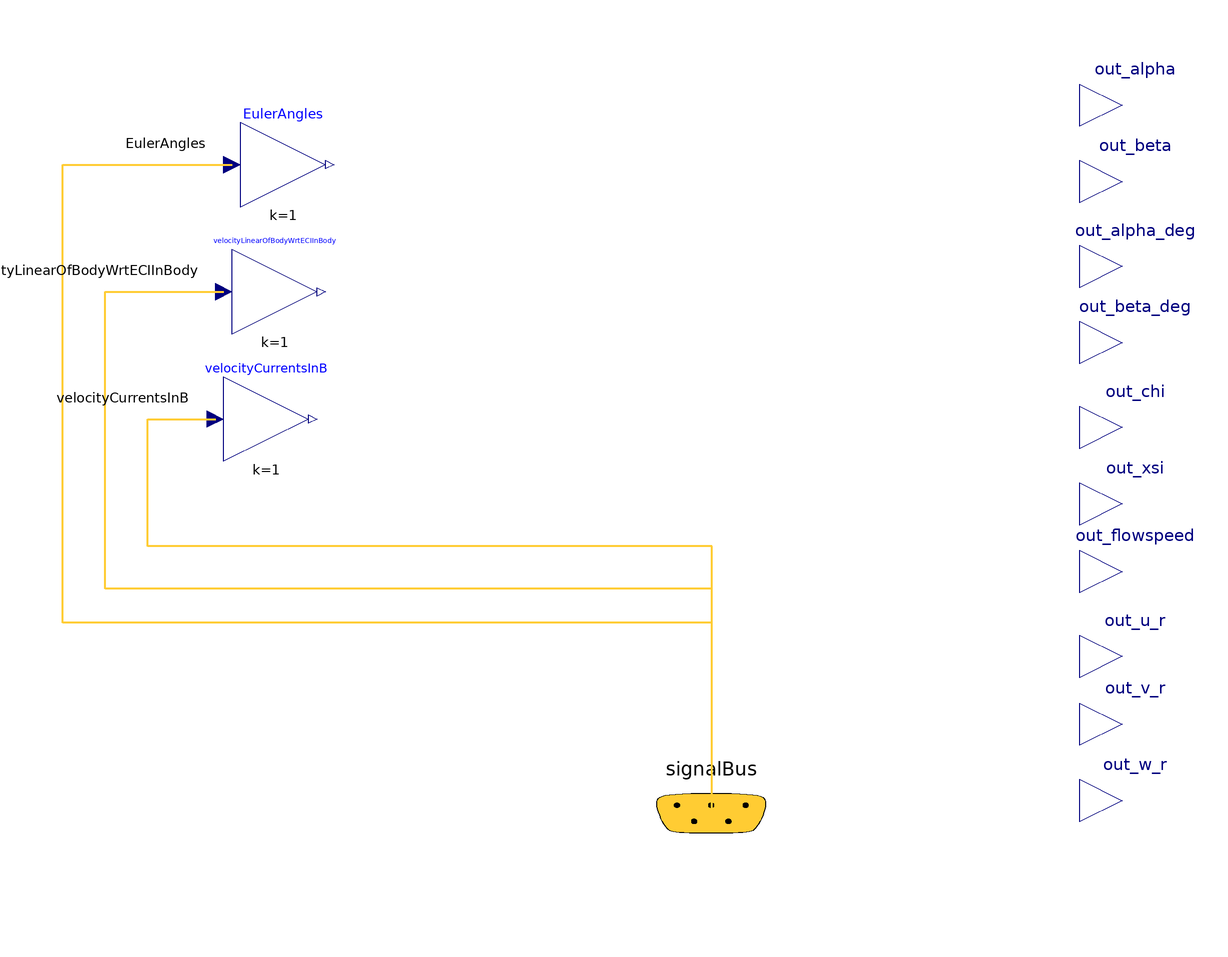

Above is the diagram view of the following Modelica model: its components placed by their Placement annotations and its connect equations drawn as lines.

model FlowFrameQuantities "A model to inject the quantities relative to the flow frame into the signal bus."

  import Modelica.Units.SI;

  SI.Angle alpha;
  SI.Angle beta;
  Real alpha_deg(unit = "deg");
  Real beta_deg(unit = "deg");
  SI.Angle chi "Course angle";   // χ
  SI.Angle xsi "Glide path angle";// ξ
  SI.Velocity flowspeed; // magnitude of the relative speed vector of the vehicle wrt to the fluid in body-fixed frame
  SI.Velocity u_r;
  SI.Velocity v_r;
  SI.Velocity w_r;
  Real roll, pitch, yaw;

  SI.Velocity[3] velocityRelativeToFluidLinearOfBodyWrtECIInBody "Relative speed of the vehicle wrt to fluid (including currents)";

  SignalBus signalBus annotation(
    Placement(transformation(origin = {1, -97}, extent = {{-27, -19}, {27, 19}}), iconTransformation(origin = {-1, -89}, extent = {{-23, -23}, {23, 23}})));

  Modelica.Blocks.Interfaces.RealOutput out_alpha annotation(
    Placement(transformation(origin = {98, 70}, extent = {{-10, -10}, {10, 10}}), iconTransformation(origin = {132, 96}, extent = {{-10, -10}, {10, 10}})));
  Modelica.Blocks.Interfaces.RealOutput out_beta annotation(
    Placement(transformation(origin = {98, 52}, extent = {{-10, -10}, {10, 10}}), iconTransformation(origin = {132, 72}, extent = {{-10, -10}, {10, 10}})));
  Modelica.Blocks.Interfaces.RealOutput out_alpha_deg annotation(
    Placement(transformation(origin = {98, 32}, extent = {{-10, -10}, {10, 10}}), iconTransformation(origin = {132, 48}, extent = {{-10, -10}, {10, 10}})));
  Modelica.Blocks.Interfaces.RealOutput out_beta_deg annotation(
    Placement(transformation(origin = {98, 14}, extent = {{-10, -10}, {10, 10}}), iconTransformation(origin = {132, 24}, extent = {{-10, -10}, {10, 10}})));
  Modelica.Blocks.Interfaces.RealOutput out_chi annotation(
    Placement(transformation(origin = {98, -6}, extent = {{-10, -10}, {10, 10}}), iconTransformation(origin = {132, 0}, extent = {{-10, -10}, {10, 10}})));
  Modelica.Blocks.Interfaces.RealOutput out_xsi annotation(
    Placement(transformation(origin = {98, -24}, extent = {{-10, -10}, {10, 10}}), iconTransformation(origin = {132, -22}, extent = {{-10, -10}, {10, 10}})));
  Modelica.Blocks.Interfaces.RealOutput out_flowspeed annotation(
    Placement(transformation(origin = {98, -40}, extent = {{-10, -10}, {10, 10}}), iconTransformation(origin = {132, -44}, extent = {{-10, -10}, {10, 10}})));
  Modelica.Blocks.Interfaces.RealOutput out_u_r annotation(
    Placement(transformation(origin = {98, -60}, extent = {{-10, -10}, {10, 10}}), iconTransformation(origin = {132, -66}, extent = {{-10, -10}, {10, 10}})));
  Modelica.Blocks.Interfaces.RealOutput out_v_r annotation(
    Placement(transformation(origin = {98, -76}, extent = {{-10, -10}, {10, 10}}), iconTransformation(origin = {132, -90}, extent = {{-10, -10}, {10, 10}})));
  Modelica.Blocks.Interfaces.RealOutput out_w_r annotation(
    Placement(transformation(origin = {98, -94}, extent = {{-10, -10}, {10, 10}}), iconTransformation(origin = {132, -112}, extent = {{-10, -10}, {10, 10}})));

  Modelica.Blocks.Math.Gain EulerAngles[3](each k=1)
    annotation (Placement(transformation(extent={{-110,46},{-90,66}})));
  Modelica.Blocks.Math.Gain velocityLinearOfBodyWrtECIInBody[3](each k=1)
    annotation (Placement(transformation(extent={{-112,16},{-92,36}})));
  Modelica.Blocks.Math.Gain velocityCurrentsInB[3](each k=1)
    annotation (Placement(transformation(extent={{-114,-14},{-94,6}})));
equation

  // 1) Calculations
  velocityRelativeToFluidLinearOfBodyWrtECIInBody = velocityLinearOfBodyWrtECIInBody.y - velocityCurrentsInB.y; // eq. 2.120 ref #116

  flowspeed = Modelica.Math.Vectors.norm(velocityRelativeToFluidLinearOfBodyWrtECIInBody, 2);
  u_r = velocityRelativeToFluidLinearOfBodyWrtECIInBody[1];
  v_r = velocityRelativeToFluidLinearOfBodyWrtECIInBody[2];
  w_r = velocityRelativeToFluidLinearOfBodyWrtECIInBody[3];

  alpha = atan2(w_r, u_r);
  beta = asin(v_r/flowspeed);
  alpha_deg = Modelica.Units.Conversions.to_deg(alpha);
  beta_deg = Modelica.Units.Conversions.to_deg(beta);

  roll = EulerAngles[1].y;
  pitch = EulerAngles[2].y;
  yaw = EulerAngles[3].y;

  chi = beta + yaw; // definition (2.96) reference #116
  xsi = pitch-alpha; // reference #72 p. 92


  // 2) Parsing in output interfaces
  //out_velocityRelativeToFluidLinearOfBodyWrtECIInBody = velocityRelativeToFluidLinearOfBodyWrtECIInBody;
  out_alpha = alpha;
  out_beta = beta;
  out_alpha_deg = alpha_deg;
  out_beta_deg = beta_deg;
  out_chi = chi;
  out_xsi = xsi;
  out_flowspeed = flowspeed;
  out_u_r = u_r;
  out_v_r = v_r;
  out_w_r = w_r;


  connect(signalBus.EulerAngles, EulerAngles.u) annotation (Line(
      points={{1.135,-96.905},{1.135,-52},{-152,-52},{-152,56},{-112,56}},
      color={255,204,51},
      thickness=0.5), Text(
      string="%first",
      index=-1,
      extent={{-6,3},{-6,3}},
      horizontalAlignment=TextAlignment.Right));
  connect(signalBus.velocityLinearOfBodyWrtECIInBody,
    velocityLinearOfBodyWrtECIInBody.u) annotation (Line(
      points={{1.135,-96.905},{1.135,-44},{-142,-44},{-142,26},{-114,26}},
      color={255,204,51},
      thickness=0.5), Text(
      string="%first",
      index=-1,
      extent={{-6,3},{-6,3}},
      horizontalAlignment=TextAlignment.Right));
  connect(signalBus.velocityCurrentsInB, velocityCurrentsInB.u) annotation (
      Line(
      points={{1.135,-96.905},{1.135,-34},{-132,-34},{-132,-4},{-116,-4}},
      color={255,204,51},
      thickness=0.5), Text(
      string="%first",
      index=-1,
      extent={{-6,3},{-6,3}},
      horizontalAlignment=TextAlignment.Right));
annotation(
    Icon(coordinateSystem(extent = {{-150, -150}, {150, 150}})),
    Diagram(coordinateSystem(extent = {{-150, -150}, {150, 150}})));
end FlowFrameQuantities;